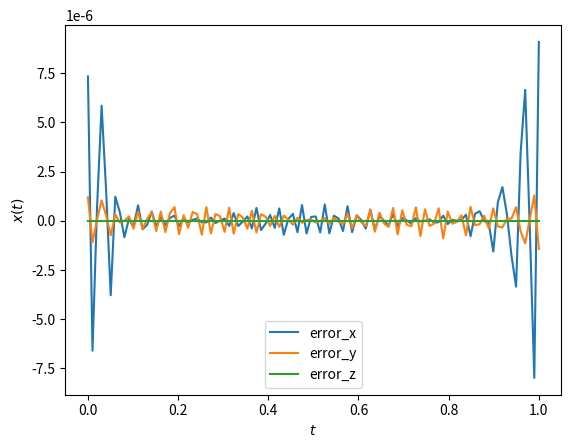
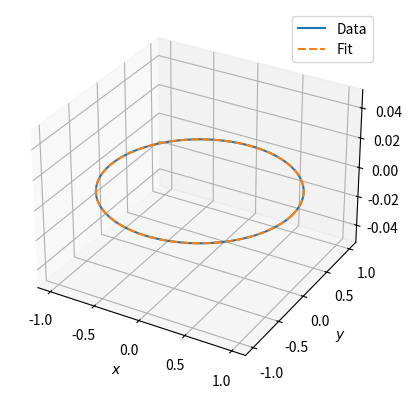

Write the Python code that produced these figures, in order.
# SPDX-FileCopyrightText: 2024 CERN
#
# SPDX-License-Identifier: BSD-4-Clause

import matplotlib.pyplot as plt
import numpy as np
import scipy as sci
from scipy import optimize

_knots_init_default = np.linspace(0.0, 1.0, 11)


class BSpline_2D:
    """
    A BSpline class to model space curves in 2D.
    """

    def __init__(self) -> None:
        """Default constructor."""

        # the spline degree
        self.degree = 3

        # the knot vector
        self.knots = np.array([])

        # the control points
        self.cpts = np.zeros((0, 2))

    def fit_to_points(self, t, points) -> None:
        """Fit a BSpline curve $x(t)$ through the data given by points, without
        specifying the knot vector. Here we fully rely on the default fitting
        provided by scipy.interpolate.splrep

        :param t:
            The parameter array. If You like, t is the 'time' the space curve
            reached the corresponding point in the points array. t must be
            monotonic increasing between 0 and 1.

        :param points:
            Points in 2D. That means, a numpy array of dimentsion $M\times  2$
            where $M$ is the number of points.

        :return:
            Nothing
        """
        tx, cx, kx = sci.interpolate.splrep(t, points[:, 0], k=self.degree)
        ty, cy, ky = sci.interpolate.splrep(t, points[:, 1], k=self.degree)

        # number of control points
        num_cpts = cx.shape[0]

        # combine the control points
        self.cpts = np.zeros((num_cpts, 2))
        self.cpts[:, 0] = cx
        self.cpts[:, 1] = cy

        # setup the knot vector
        self.knots = tx

    def evaluate(self, t):
        """Evaluate the Spline curve at some parameters t.

        :param t:
            The parameters.

        :return:
            The points in 2D.
        """

        num_eval = 1 if isinstance(t, float) else len(t)

        # container for the evaluation points
        points_eval = np.zeros((num_eval, 2))

        # evaluate
        points_eval[:, 0] = sci.interpolate.splev(t, (self.knots, self.cpts[:, 0], self.degree))
        points_eval[:, 1] = sci.interpolate.splev(t, (self.knots, self.cpts[:, 1], self.degree))

        return points_eval

    def evaluate_derivative(self, t, d=1):
        """Evaluate the Spline curves derivative at some parameters t.

        :param t:
            The parameters.

        :param d:
            The derivative order.

        :return:
            The points in 2D.
        """

        num_eval = 1 if isinstance(t, float) else len(t)

        # container for the evaluation points
        points_eval = np.zeros((num_eval, 2))

        # evaluate
        points_eval[:, 0] = sci.interpolate.splev(t, (self.knots, self.cpts[:, 0], self.degree), der=d)
        points_eval[:, 1] = sci.interpolate.splev(t, (self.knots, self.cpts[:, 1], self.degree), der=d)

        return points_eval

    def compute_distance_to_point(self, point, disc=1000):
        """Compute the minimum distance between a point and the spline curve.
        ML: 02/02/2024: We are keeping it simple here. We discretize the splines
        and then just take the minimum value. In this way we avoid the numerical
        optimisation. In the future, maybe we use some root finding algorithm.

        :param point:
            The point.

        :param disc:
            The discretization parameter. Default = 1000.

        :return:
            The minimum distance.
            The parameter t for which the distance is minimmal.
            The point on the spline which is closest to the given point.
        """

        # an initial guess is obtained from sampling

        # we construct a t vector
        t_disc = np.linspace(self.knots[0], self.knots[-1], disc)

        # we evaluate the spline at these points
        p_spl = self.evaluate(t_disc)

        # we compute the distances
        dist = p_spl.copy()
        dist[:, 0] -= point[0]
        dist[:, 1] -= point[1]
        dist = np.linalg.norm(dist, axis=1)

        # this is the initial guess. It should already be close.
        # not many newton steps are needed
        t_0 = t_disc[np.argmin(dist)]

        # # use the code at the bottom to get it more accurate.
        # # Take care though to limit the search interval
        # # this is the objective function
        # def obj_fcn(t):

        #     diff = self.evaluate(t)[0, :]
        #     diff[0] -= point[0]
        #     diff[1] -= point[1]

        #     return np.linalg.norm(diff)

        # # # this is the precise location
        # res = optimize.minimize(obj_fcn, t_0, bounds=[(t_disc[0], t_disc[-1])])

        # t_min = res.x

        t_min = t_0

        # this is the point on the Bspline
        p_min = self.evaluate(t_min)[0]

        # this is the distance
        dist_min = np.linalg.norm(p_min - point)

        return dist_min, t_min, p_min

    def compute_line_intersection(self, m, p_0, s_0, disc=500, plot=False, extend=False):
        """Compute the intersection point between a line with the equation

        $$
            \\vec{r}(s) = \\vec{m} s + \\vec{r}_0
        $$

        Also here we keep it simple and discretize.

        :param m:
            The tangential vector of the line.

        :param p_0:
            The point on the line for s = 0.

        :param s_0:
            An initial guess.

        :param bounds:
            The bounds for s_0.

        :param disc:
            The discretization parameter.

        :return:
            The parameter s of intersection.
            The point of intersection.
        """

        # we construct a t vector
        t_disc = np.linspace(self.knots[0], self.knots[-1], disc)

        # this is the residual we want to minimize with newtons method
        def func(t):
            # if isinstance(t, float):
            #     if t > t_disc[-1]:
            #         t = t_disc[-1]

            #     if t < t_disc[0]:
            #         t = t_disc[0]
            # else:
            #     t[t > t_disc[-1]] = t_disc[-1]
            #     t[t < t_disc[0]] = t_disc[0]

            # evaluate the spline at this point
            p_spl = self.evaluate(t)

            # get the x and y coordinates
            x_spl = p_spl[:, 0]
            y_spl = p_spl[:, 1]

            # compute the line
            y_line = m[1] / m[0] * x_spl - m[1] / m[0] * p_0[0] + p_0[1]

            return y_spl - y_line

        def func_prime(t):
            # if isinstance(t, float):
            #     if t > t_disc[-1]:
            #         t = t_disc[-1]

            #     if t < t_disc[0]:
            #         t = t_disc[0]
            # else:
            #     t[t > t_disc[-1]] = t_disc[-1]
            #     t[t < t_disc[0]] = t_disc[0]

            # evaluate the spline at this point
            dp_spl = self.evaluate_derivative(t)

            # get the x and y coordinates
            dx_spl = dp_spl[:, 0]
            dy_spl = dp_spl[:, 1]

            # compute the line
            dy_line = m[1] / m[0] * dx_spl

            return dy_spl - dy_line

        def func_prime2(t):
            # if isinstance(t, float):
            #     if t > t_disc[-1]:
            #         t = t_disc[-1]

            #     if t < t_disc[0]:
            #         t = t_disc[0]
            # else:
            #     t[t > t_disc[-1]] = t_disc[-1]
            #     t[t < t_disc[0]] = t_disc[0]

            # evaluate the spline at this point
            ddp_spl = self.evaluate_derivative(t, d=2)

            # get the x and y coordinates
            ddx_spl = ddp_spl[:, 0]
            ddy_spl = ddp_spl[:, 1]

            # compute the line
            ddy_line = m[1] / m[0] * ddx_spl

            return ddy_spl - ddy_line

        # an initial estimate
        t_0 = t_disc[np.argmin(abs(func(t_disc)))]

        if plot:
            fig = plt.figure()
            ax = fig.add_subplot(111)
            ax.plot(t_disc, func(t_disc))
            ax.plot(t_0, func(t_0), "o")
            plt.show()

        # there must be a zero crossing
        if True:  # func(t_disc[0])*func(t_disc[-1]) < 0:
            t_newton = optimize.newton(func, t_0, fprime=func_prime, fprime2=func_prime2)
            p_intersect = self.evaluate(t_newton)[0, :]
            s_min = np.linalg.norm(p_intersect - p_0)

            if p_intersect[1] < p_0[1]:
                s_min *= -1.0

            success = True

            if plot:
                ax.plot(t_newton, func(t_newton), "o")

        else:
            print("else")
            s_min = s_0
            p_intersect = None
            success = False

        return s_min, p_intersect, success


class BSpline_3D:
    """
    The BSpline_3D class to model space curves in 3D using basis splines.
    """

    def __init__(self):
        """Default constructor."""

        # the spline degree
        self.degree = 3

        # the knot vector
        self.knots = np.array([])

        # the control points
        self.cpts = np.zeros((0, 3))

    def get_control_points(self):
        """This function returns the control points without the repetitions at the end."""
        return self.cpts[: -self.degree - 1, :]

    def adaptive_fit(
        self, curve_fcn, knots_init=_knots_init_default, tolerance=1e-3, disc=10, degree=3, plot=False, verbose=0
    ):
        """Adaptive curve fitting. We increase the number of control points
        until local convergence

        :param curve_fcn:
            The curve to fit as a function t in (0, 1) -> R3.

        :param knots_init:
            The initial knot vector.

        :param tolerance:
            A tolerance for the local errors.

        :param disc:
            The discretization level. We discretize each interval in the knots list by
            this amount.

        :param degree:
            The spline degree.

        :param plot:
            A flag to specify if a plot shall be generated.

        :param verbose:
            Info provided to user during the refinement. 0: none, 1: every step.
        """

        # get the t vector
        t_init = self.make_t_vector(disc, knots_init)

        # get the points
        points_init = curve_fcn(t_init)

        # fit
        self.fit_bspline_curve(t_init, points_init, knots_init)

        # evaluate
        points_fit = self.evaluate(t_init)

        # compute local errors
        err = np.linalg.norm(points_fit - points_init, axis=1)

        knots_new, max_error = self.refine_knot_vector(t_init, points_fit, points_init, knots_init)

        # a counter variable
        cnt = 1

        while max_error > tolerance:
            # get the t vector
            t = self.make_t_vector(disc, knots_new)

            # get the points
            points = curve_fcn(t)

            # fit
            self.fit_bspline_curve(t, points, knots_new)

            # evaluate
            fit = self.evaluate(t)

            knots_new, max_error = self.refine_knot_vector(t, points, fit, knots_new)

            # compute local errors
            err = np.linalg.norm(fit - points, axis=1)

            if plot:
                # plot
                fig = plt.figure()
                ax = fig.add_subplot(111)
                ax.plot(t, err, label="errors")
                ax.plot(knots_new, 0.0 * knots_new, "--x", label="knots new")
                plt.show()

            if verbose == 1:
                print(f"--step {cnt}, max error = {max_error:.2e}, tolerance = {tolerance:.2e}")

            cnt += 1

    def refine_knot_vector(self, t, data, fit, knot_vector, ratio=0.2):
        """Refine a knot vector based on the error between fit and data.

        :param t:
            The parameter vector

        :param data:
            The data to fit.

        :param fit:
            The fitted data.

        :knot_vector knots:
            The knot vector.

        :knot_vector ratio:
            The refinement ratio. We will refine this ratio of the
            sum of the maximum interval errors.
        """
        # the errors
        err = np.linalg.norm(fit - data, axis=1)

        # the number of intervals
        num_intervals = len(knot_vector) - 1

        # the indicators
        indicators = np.zeros((num_intervals,))

        for i in range(num_intervals):
            # mask for this interval
            mask = (t >= knot_vector[i]) * (t < knot_vector[i + 1])
            if i == num_intervals - 1:
                mask[-1] = True

            # the indicator is the maximum error in this interval
            indicators[i] = max(err[mask])

        # sum of maximum errors
        sum_max_err = sum(indicators)

        # the sorting of the indicators
        sorting = np.argsort(-1 * indicators)

        # the list of intervals to refine
        refine_list = [sorting[0]]

        # the counter for the combined errors
        err_cnt = indicators[sorting[0]]

        # counter of intervals
        int_cnt = 1

        while err_cnt < ratio * sum_max_err:
            refine_list.append(sorting[int_cnt])

            err_cnt += indicators[sorting[int_cnt]]

            int_cnt += 1

        # refine
        knots_new = knot_vector.copy()

        for i, indx in enumerate(refine_list):
            knots_new = np.insert(knots_new, indx + i + 1, 0.5 * (knots_new[indx + i] + knots_new[indx + i + 1]))

        return knots_new, max(indicators)

    def make_t_vector(self, disc, t_inner):
        """Make a parameter vector which is separating each interval in the
        knots list by disc number of points.

        :param disc:
            The number of cuts for each interval.

        :param t_inner:
            The inner knot vector.
        """

        # the return vector
        t = np.array([])

        # loop over the intervals
        for i in range(len(t_inner) - 1):
            if i == 0:
                t = np.append(t, np.linspace(t_inner[i], t_inner[i + 1], disc + 2))
            else:
                t = np.append(t, np.linspace(t_inner[i], t_inner[i + 1], disc + 2)[1:])

        return t

    def fit_bspline_curve(self, t, points, knots, degree=3, debug=False) -> None:
        """Fit a BSpline curve $x(t)$ through the data given by points.

        :param t:
            The parameter array. If You like, t is the 'time' the space curve
            reached the corresponding point in the points array. t must be
            monotonic increasing between 0 and 1.

        :param points:
            Points in 3D. That means, a numpy array of dimentsion $M\times x3$
            where $M$ is the number of points.

        :param knots:
            A knot vector which specifies only interior knots.

        :param degree:
            The spline degree.

        :param debug:
            Set this flag true if You like to generate an output plot.

        :return:
            None
        """

        # set the degree
        self.degree = degree

        # we interpolate x y and z coordinates
        # by specifying the knot vector this will essentially require the solution of a
        # linear least squares problem
        tx, cx, kx = sci.interpolate.splrep(
            t, points[:, 0], xb=knots[0], xe=knots[-1], k=degree, task=-1, t=knots[1:-1]
        )
        ty, cy, ky = sci.interpolate.splrep(
            t, points[:, 1], xb=knots[0], xe=knots[-1], k=degree, task=-1, t=knots[1:-1]
        )
        tz, cz, kz = sci.interpolate.splrep(
            t, points[:, 2], xb=knots[0], xe=knots[-1], k=degree, task=-1, t=knots[1:-1]
        )

        # number of control points
        num_cpts = cx.shape[0]

        # combine the control points
        self.cpts = np.zeros((num_cpts, 3))
        self.cpts[:, 0] = cx
        self.cpts[:, 1] = cy
        self.cpts[:, 2] = cz

        # setup the knot vector
        self.knots = tx

        if debug:
            t_hr = np.linspace(t[0], t[-1], 1000)

            fig = plt.figure()
            ax = fig.add_subplot(231)
            ax.plot(t, points[:, 0], "o")
            ax.plot(t_hr, sci.interpolate.splev(t_hr, [tx, cx, kx]))
            ax.set_title("x dim")
            ax = fig.add_subplot(232)
            ax.plot(t, points[:, 1], "o")
            ax.plot(t_hr, sci.interpolate.splev(t_hr, [ty, cy, ky]))
            ax.set_title("y dim")
            ax = fig.add_subplot(233)
            ax.plot(t, points[:, 2], "o")
            ax.plot(t_hr, sci.interpolate.splev(t_hr, [tz, cz, kz]))
            ax.set_title("z dim")

            ax = fig.add_subplot(234)
            ax.plot(t, points[:, 0] - sci.interpolate.splev(t, [tx, cx, kx]))
            ax.set_title("error x")
            ax = fig.add_subplot(235)
            ax.plot(t, points[:, 1] - sci.interpolate.splev(t, [ty, cy, ky]))
            ax.set_title("error y")
            ax = fig.add_subplot(236)
            ax.plot(t, points[:, 2] - sci.interpolate.splev(t, [tz, cz, kz]))
            ax.set_title("error z")
            plt.show()

        return None

    def fit_to_points(self, t, points):
        """Fit a BSpline curve $x(t)$ through the data given by points, without
        specifying the knot vector. Here we fully rely on the default fitting
        provided by scipy.interpolate.splrep

        :param t:
            The parameter array. If You like, t is the 'time' the space curve
            reached the corresponding point in the points array. t must be
            monotonic increasing between 0 and 1.

        :param points:
            Points in 3D. That means, a numpy array of dimentsion $M\times x3$
            where $M$ is the number of points.

        :return:
            Nothing
        """
        # print('y points to fit = {}'.format(points[:, 1]))

        tx, cx, kx = sci.interpolate.splrep(t, points[:, 0], k=self.degree)
        ty, cy, ky = sci.interpolate.splrep(t, points[:, 1], k=self.degree)
        tz, cz, kz = sci.interpolate.splrep(t, points[:, 2], k=self.degree)

        # print('control points = {}'.format(cy))
        # print('knot vector = {}'.format(ty))

        # t_hr = np.linspace(ty[0], ty[-1], 1000)
        # fig = plt.figure()
        # ax = fig.add_subplot(111)
        # ax.plot(t, points[:, 1], 'o')
        # ax.plot(t_hr, sci.interpolate.splev(t_hr, [ty, cy, ky]))
        # ax.plot(t, cy[:-ky-1], 'o')
        # plt.show()

        # number of control points
        num_cpts = cx.shape[0]

        # combine the control points
        self.cpts = np.zeros((num_cpts, 3))
        self.cpts[:, 0] = cx
        self.cpts[:, 1] = cy
        self.cpts[:, 2] = cz

        # setup the knot vector
        self.knots = tx

    def evaluate(self, t):
        """Evaluate the Spline curve at some parameters t.

        :param t:
            The parameters.

        :return:
            The points in 3D.
        """
        # number of evaluation points
        num_eval = len(t)

        # container for the evaluation points
        points_eval = np.zeros((num_eval, 3))

        # evaluate
        points_eval[:, 0] = sci.interpolate.splev(t, (self.knots, self.cpts[:, 0], self.degree))
        points_eval[:, 1] = sci.interpolate.splev(t, (self.knots, self.cpts[:, 1], self.degree))
        points_eval[:, 2] = sci.interpolate.splev(t, (self.knots, self.cpts[:, 2], self.degree))

        return points_eval

    def fit_cable_geometry(
        self,
        winding,
        edge_position="lower left",
        cable_position="center",
        degree=3,
        tolerance=1e-4,
        plot=False,
        frame="Darboux",
    ):
        """Fit a BSpline curve $x(t)$ to a corner of a winding geomety.

        :param winding:
            A winding instance.

        :param edge_position:
            Position of the edge. Must be: 'lower left', 'lower right',
            'upper left', 'upper right'

        :param cable_position:
            Position of the cable with respect to the space curve. Either
            'center' or 'lower_left_corner'.

        :param degree:
            BSpline degree.

        :param tolerance:
            The stopping criteria. We stop when all max. errors are below this
            threshhold.

        :param frame:
            The winding frame. Either 'Frenet' or 'Darboux'.
        """

        # discretization level
        disc = 20

        # get a coarse knot vector
        knots_init = winding.get_coarse_knot_vector()

        # get the t vector
        t_init = self.make_t_vector(disc, knots_init)

        # get the points
        points_init = winding.get_cond_corner_points(t_init, edge_position, cable_position, frame)

        # fit
        self.fit_bspline_curve(t_init, points_init, knots_init)

        # evaluate
        points_fit = self.evaluate(t_init)

        knots_new, max_error = self.refine_knot_vector(t_init, points_fit, points_init, knots_init)

        while max_error > tolerance:
            # get the t vector
            t = self.make_t_vector(disc, knots_new)

            # get the points
            points = winding.get_cond_corner_points(t_init, edge_position, cable_position, frame)

            # fit
            self.fit_bspline_curve(t, points, knots_new)

            # evaluate
            fit = self.evaluate(t)

            # refine
            knots_new, max_error = self.refine_knot_vector(t, points, fit, knots_new)

            # compute local errors
            err = np.linalg.norm(fit - points, axis=1)

            if plot:
                # plot
                fig = plt.figure()
                ax = fig.add_subplot(111)
                ax.plot(t, err, label="errors")
                ax.plot(knots_new, 0.0 * knots_new, "--x", label="knots new")
                plt.show()

    def to_gmsh_spline(self, gmsh_model_occ, target_meshsize=1e-2):
        """Translate the spline to a gmsh BSpline representation.

        :param gmsh_model_occ:
            The gmsh.model.occ engine.

        :param target_meshsize:
            The target meshsize. Only relevant if You want to use the
            gmsh mesh generator at some point.

        :return:
            The tag of the spline representation. Also return the point tag list.
        """

        # a point tag list
        point_tag_list = []

        # print('control points')
        # fill it
        for _, cpt in enumerate(self.get_control_points()):
            # print(cpt)
            point_tag_list.append(gmsh_model_occ.addPoint(cpt[0], cpt[1], cpt[2], target_meshsize))

        # repeated knots at the ends of the intervals
        multiplicities = np.ones((len(self.knots[self.degree : -self.degree]),))
        multiplicities[0] = self.degree + 1
        multiplicities[-1] = self.degree + 1

        # make the gmsh spline
        gmsh_spline = gmsh_model_occ.addBSpline(
            point_tag_list,
            degree=self.degree,
            knots=self.knots[self.degree : -self.degree],
            multiplicities=multiplicities,
        )

        # return
        return gmsh_spline, point_tag_list


def test_circle(t):
    """A simple test function evaluating a circle to test the
    code above.

    :param t:
        The parameter.
    """

    # number of points
    num_points = len(t)

    # the container for the return values
    ret_val = np.zeros((num_points, 3))

    # fill it
    ret_val[:, 0] = np.cos(2 * np.pi * t)
    ret_val[:, 1] = np.sin(2 * np.pi * t)

    return ret_val


if __name__ == "__main__":
    # number of points
    num_points = 100

    # a small test script
    t = np.linspace(0, 1, num_points)

    # evaluate the circle
    points = test_circle(t)

    # number of knots
    num_knots = 5

    # make a knot vector
    knots = np.linspace(0, 1, num_knots)

    # initialize a BSpline
    bspline = BSpline_3D()

    # fit the spline curve
    # bspline.fit_bspline_curve(t, points, knots)
    bspline.adaptive_fit(test_circle, tolerance=1e-5)

    print(f"Number of control points = {bspline.cpts.shape[0]}")

    # evaluate the bpline
    points_fit = bspline.evaluate(t)

    fig = plt.figure()
    ax = fig.add_subplot(111)
    ax.plot(t, points[:, 0] - points_fit[:, 0], label="error_x")
    ax.plot(t, points[:, 1] - points_fit[:, 1], label="error_y")
    ax.plot(t, points[:, 2] - points_fit[:, 2], label="error_z")
    ax.set_xlabel("$t$")
    ax.set_ylabel("$x(t)$")
    ax.legend()
    plt.show()

    # plot
    fig = plt.figure()
    ax = fig.add_subplot(111, projection="3d")
    ax.plot(points[:, 0], points[:, 1], points[:, 2], label="Data")
    ax.plot(points_fit[:, 0], points_fit[:, 1], points_fit[:, 2], "--", label="Fit")
    ax.legend()
    ax.set_xlabel("$x$")
    ax.set_ylabel("$y$")
    ax.set_zlabel("$z$")
    plt.show()
